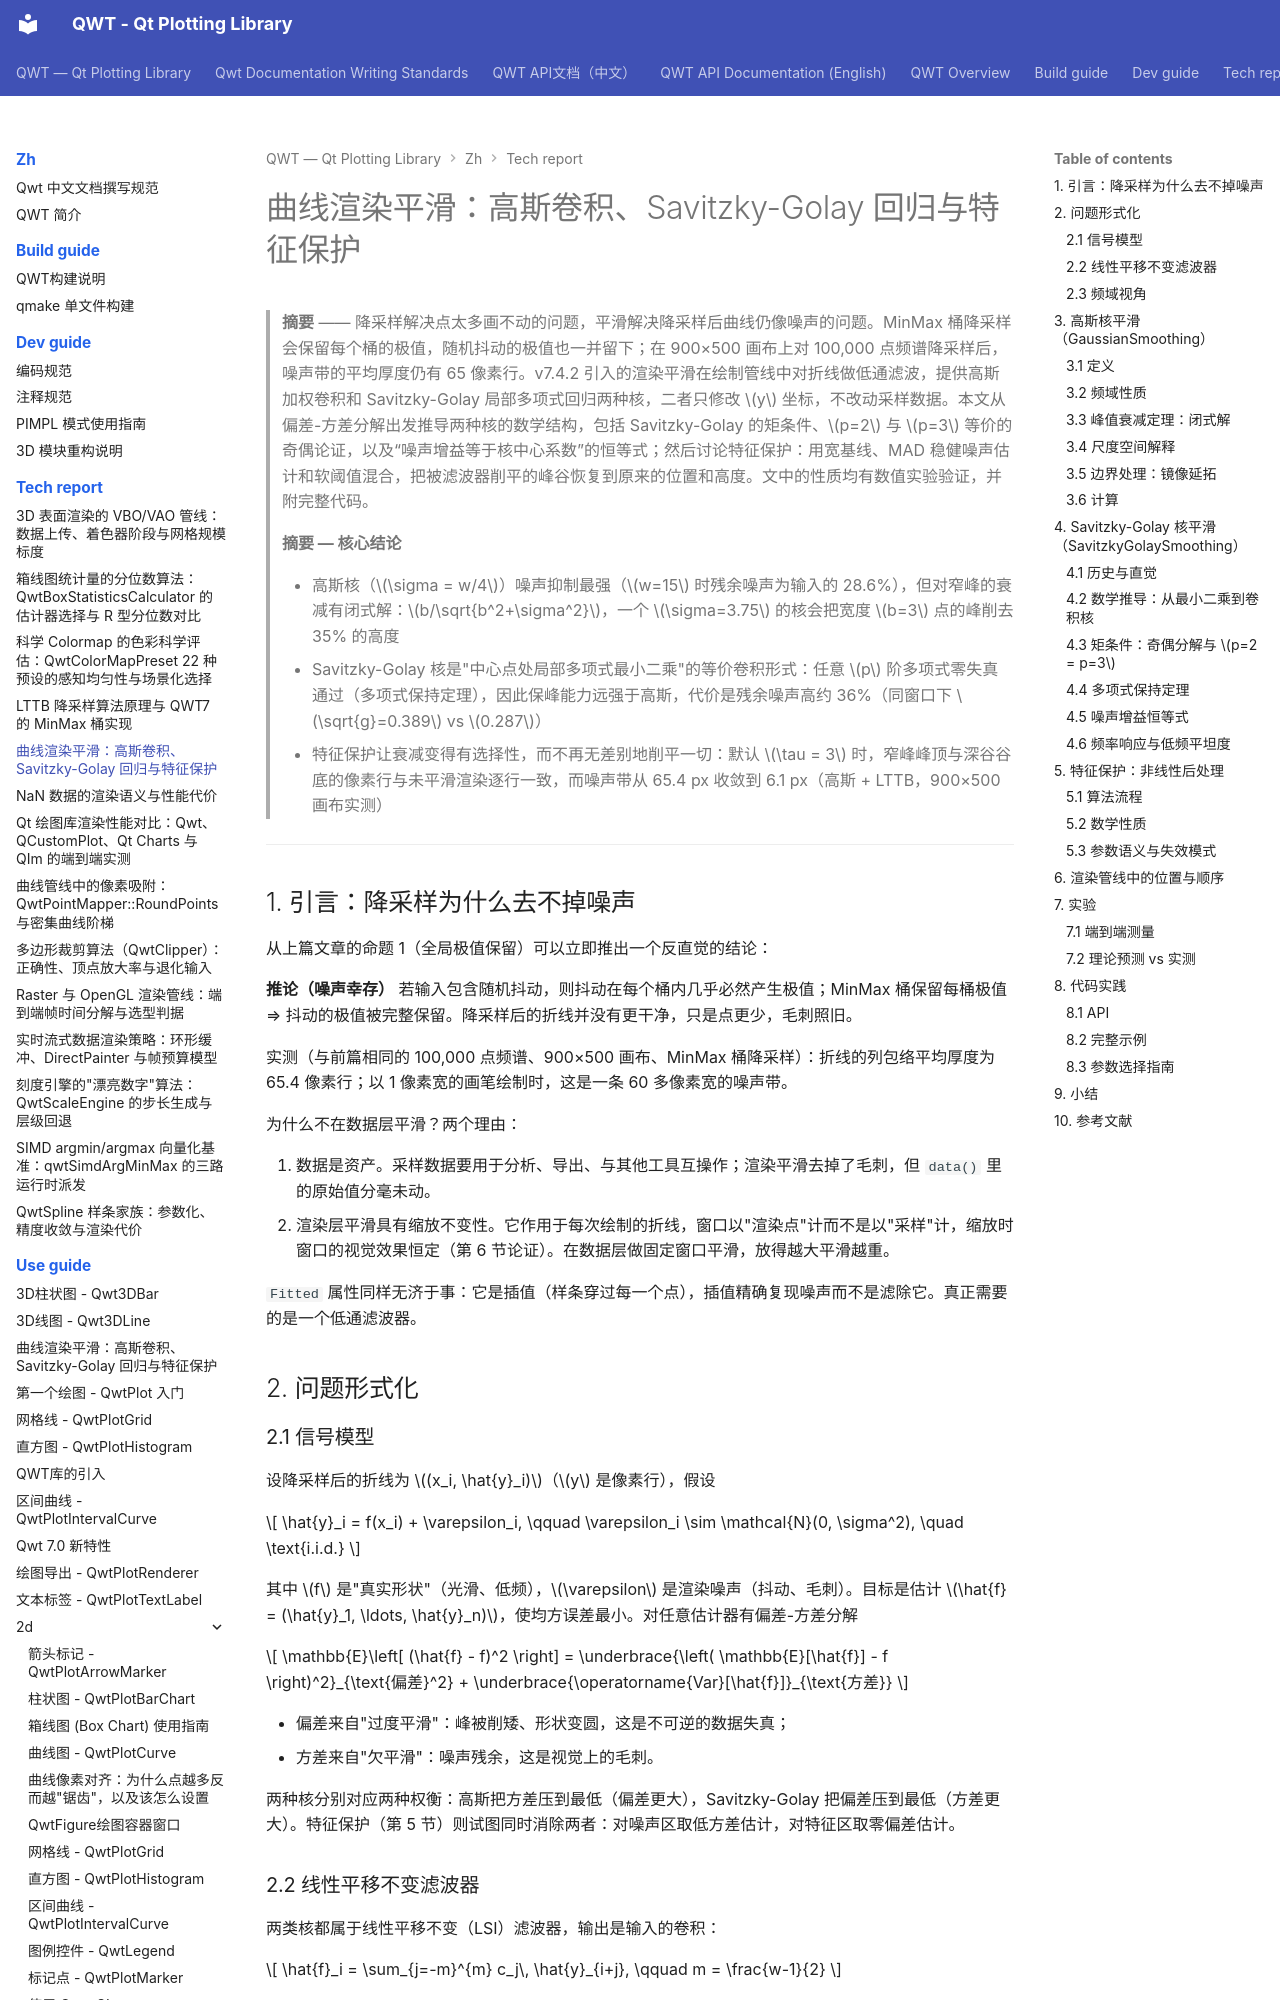

repository: czyt1988/QWT · page: zh/tech-report/curve-smoothing/index.html · generator: mkdocs

# 曲线渲染平滑：高斯卷积、Savitzky-Golay 回归与特征保护

> **摘要** —— 降采样解决点太多画不动的问题，平滑解决降采样后曲线仍像噪声的问题。MinMax 桶降采样会保留每个桶的极值，随机抖动的极值也一并留下；在 900×500 画布上对 100,000 点频谱降采样后，噪声带的平均厚度仍有 65 像素行。v7.4.2 引入的渲染平滑在绘制管线中对折线做低通滤波，提供高斯加权卷积和 Savitzky-Golay 局部多项式回归两种核，二者只修改 $y$ 坐标，不改动采样数据。本文从偏差-方差分解出发推导两种核的数学结构，包括 Savitzky-Golay 的矩条件、$p=2$ 与 $p=3$ 等价的奇偶论证，以及“噪声增益等于核中心系数”的恒等式；然后讨论特征保护：用宽基线、MAD 稳健噪声估计和软阈值混合，把被滤波器削平的峰谷恢复到原来的位置和高度。文中的性质均有数值实验验证，并附完整代码。

> **摘要 — 核心结论**
>
> - 高斯核（$\sigma = w/4$）噪声抑制最强（$w=15$ 时残余噪声为输入的 28.6%），但对窄峰的衰减有闭式解：$b/\sqrt{b^2+\sigma^2}$，一个 $\sigma=3.75$ 的核会把宽度 $b=3$ 点的峰削去 35% 的高度
> - Savitzky-Golay 核是"中心点处局部多项式最小二乘"的等价卷积形式：任意 $p$ 阶多项式零失真通过（多项式保持定理），因此保峰能力远强于高斯，代价是残余噪声高约 36%（同窗口下 $\sqrt{g}=0.389$ vs $0.287$）
> - 特征保护让衰减变得有选择性，而不再无差别地削平一切：默认 $\tau = 3$ 时，窄峰峰顶与深谷谷底的像素行与未平滑渲染逐行一致，而噪声带从 65.4 px 收敛到 6.1 px（高斯 + LTTB，900×500 画布实测）

---

## 1. 引言：降采样为什么去不掉噪声

从上篇文章的命题 1（全局极值保留）可以立即推出一个反直觉的结论：

**推论（噪声幸存）** 若输入包含随机抖动，则抖动在每个桶内几乎必然产生极值；MinMax 桶保留每桶极值 ⇒ 抖动的极值被完整保留。降采样后的折线并没有更干净，只是点更少，毛刺照旧。

实测（与前篇相同的 100,000 点频谱、900×500 画布、MinMax 桶降采样）：折线的列包络平均厚度为 65.4 像素行；以 1 像素宽的画笔绘制时，这是一条 60 多像素宽的噪声带。

为什么不在数据层平滑？两个理由：

1. 数据是资产。采样数据要用于分析、导出、与其他工具互操作；渲染平滑去掉了毛刺，但 `data()` 里的原始值分毫未动。
2. 渲染层平滑具有缩放不变性。它作用于每次绘制的折线，窗口以"渲染点"计而不是以"采样"计，缩放时窗口的视觉效果恒定（第 6 节论证）。在数据层做固定窗口平滑，放得越大平滑越重。

`Fitted` 属性同样无济于事：它是插值（样条穿过每一个点），插值精确复现噪声而不是滤除它。真正需要的是一个低通滤波器。

## 2. 问题形式化

### 2.1 信号模型

设降采样后的折线为 $(x_i, \hat{y}_i)$（$y$ 是像素行），假设

$$
\hat{y}_i = f(x_i) + \varepsilon_i, \qquad \varepsilon_i \sim \mathcal{N}(0, \sigma^2), \quad \text{i.i.d.}
$$

其中 $f$ 是"真实形状"（光滑、低频），$\varepsilon$ 是渲染噪声（抖动、毛刺）。目标是估计 $\hat{f} = (\hat{y}_1, \ldots, \hat{y}_n)$，使均方误差最小。对任意估计器有偏差-方差分解

$$
\mathbb{E}\left[ (\hat{f} - f)^2 \right] = \underbrace{\left( \mathbb{E}[\hat{f}] - f \right)^2}_{\text{偏差}^2} + \underbrace{\operatorname{Var}[\hat{f}]}_{\text{方差}}
$$

- 偏差来自"过度平滑"：峰被削矮、形状变圆，这是不可逆的数据失真；
- 方差来自"欠平滑"：噪声残余，这是视觉上的毛刺。

两种核分别对应两种权衡：高斯把方差压到最低（偏差更大），Savitzky-Golay 把偏差压到最低（方差更大）。特征保护（第 5 节）则试图同时消除两者：对噪声区取低方差估计，对特征区取零偏差估计。
